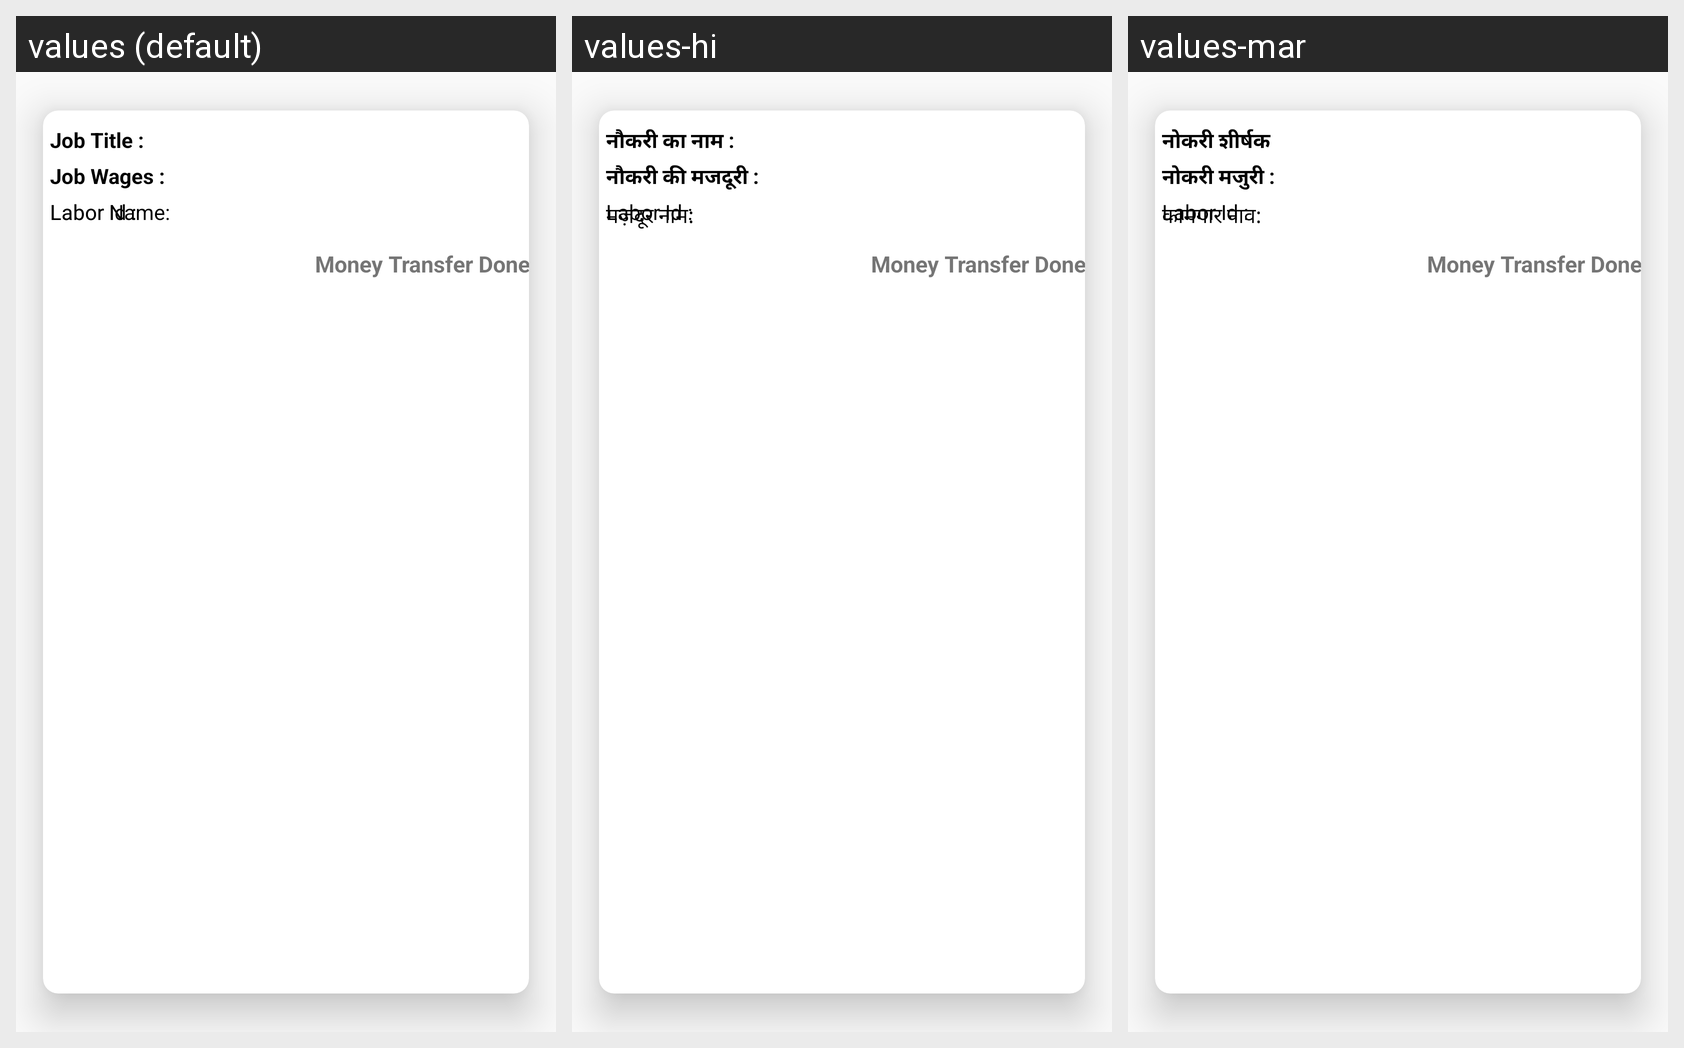

Here is an Android app screen in its default locale and in the app's own translations. Write out the translated-string differences for the strings that appear on this screen.
Android screen res/layout/job_wages_list.xml rendered under 3 locales, left to right: values (default), values-hi, values-mar. Device: Nexus 5 (rendered at 1080×1920; each locale shown at half size, 540×960, under a caption strip naming it); theme AppTheme.
Strings drawn on this screen, with the default value and each locale's value (text and hints the layout hard-codes, and strings that could not be matched under every locale, appear in the picture but are not listed):

jobtitle1
  values: Job Title :
  values-hi: नौकरी का नाम :
  values-mar: नोकरी शीर्षक

jobwages1
  values: Job Wages :
  values-hi: नौकरी की मजदूरी :
  values-mar: नोकरी मजुरी :

labourname
  values: Labor Name:
  values-hi: मज़दूर नाम:
  values-mar: कामगार नाव:
